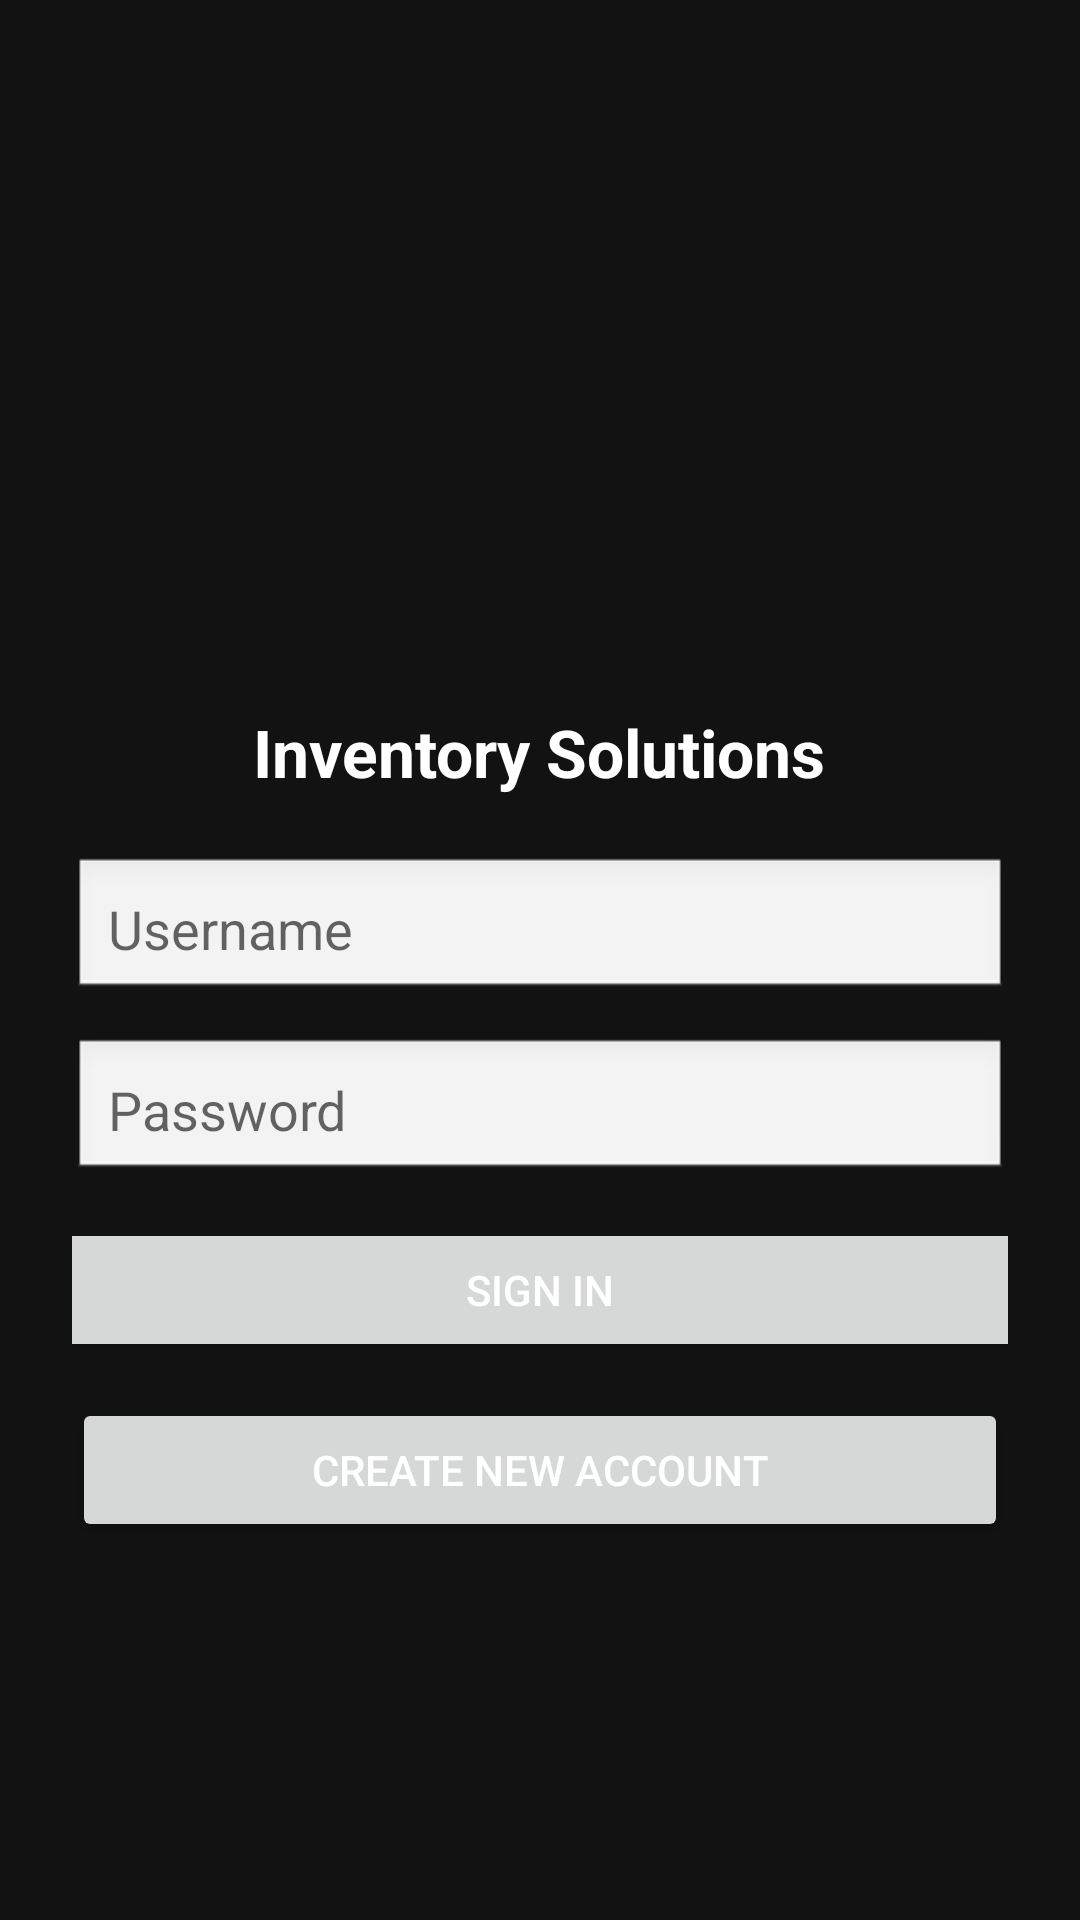

This screen was rendered from an Android layout file. Write that file and the resources it references.
<!-- AndroidManifest.xml: application theme Theme.InventorySolutions -->
<!-- res/layout/activity_login.xml -->
<?xml version="1.0" encoding="utf-8"?>
<LinearLayout xmlns:android="http://schemas.android.com/apk/res/android"
    android:orientation="vertical"
    android:padding="24dp"
    android:gravity="center"
    android:layout_width="match_parent"
    android:layout_height="match_parent">

    <ImageView
        android:src="@drawable/ic_launcher_foreground"
        android:layout_width="90dp"
        android:layout_height="90dp"
        android:layout_marginBottom="20dp"/>

    <TextView
        android:text="Inventory Solutions"
        android:textSize="22sp"
        android:textStyle="bold"
        android:layout_marginBottom="20dp"
        android:layout_width="wrap_content"
        android:layout_height="wrap_content" />

    <EditText
        android:id="@+id/usernameInput"
        android:hint="Username"
        android:layout_width="match_parent"
        android:layout_height="wrap_content"
        android:padding="12dp"
        android:layout_marginBottom="12dp"
        android:background="@android:drawable/edit_text" />

    <EditText
        android:id="@+id/passwordInput"
        android:hint="Password"
        android:inputType="textPassword"
        android:layout_width="match_parent"
        android:layout_height="wrap_content"
        android:padding="12dp"
        android:layout_marginBottom="12dp"
        android:background="@android:drawable/edit_text" />

    <Button
        android:id="@+id/loginButton"
        android:layout_width="363dp"
        android:layout_height="wrap_content"
        android:layout_marginBottom="12dp"
        android:text="Sign In" />

    <Button
        android:id="@+id/createAccountButton"
        android:text="Create New Account"
        android:layout_width="match_parent"
        android:layout_height="wrap_content" />

</LinearLayout>
<!-- resources referenced by this layout -->
<resources>
  <style name="Theme.InventorySolutions" parent="Theme.MaterialComponents.DayNight.NoActionBar">
  
          
          <item name="colorPrimary">@color/red_primary</item>
          <item name="colorPrimaryVariant">@color/red_dark</item>
          <item name="colorSecondary">@color/red_light</item>
  
          
          <item name="android:colorBackground">@color/black_bg</item>
          <item name="colorSurface">@color/dark_gray</item>
          <item name="colorOnSurface">@color/text_white</item>
  
          
          <item name="android:textColor">@color/text_white</item>
  
          
          <item name="materialButtonStyle">@style/RedButtonStyle</item>
  
      </style>
  <color name="red_primary">#D32F2F</color>
  <color name="red_dark">#B71C1C</color>
  <color name="red_light">#FF6659</color>
  <color name="black_bg">#121212</color>
  <color name="dark_gray">#1E1E1E</color>
  <color name="text_white">#FFFFFF</color>
  <style name="RedButtonStyle" parent="Widget.MaterialComponents.Button">
          <item name="backgroundTint">@color/red_primary</item>
          <item name="android:textColor">@color/text_white</item>
      </style>
</resources>
